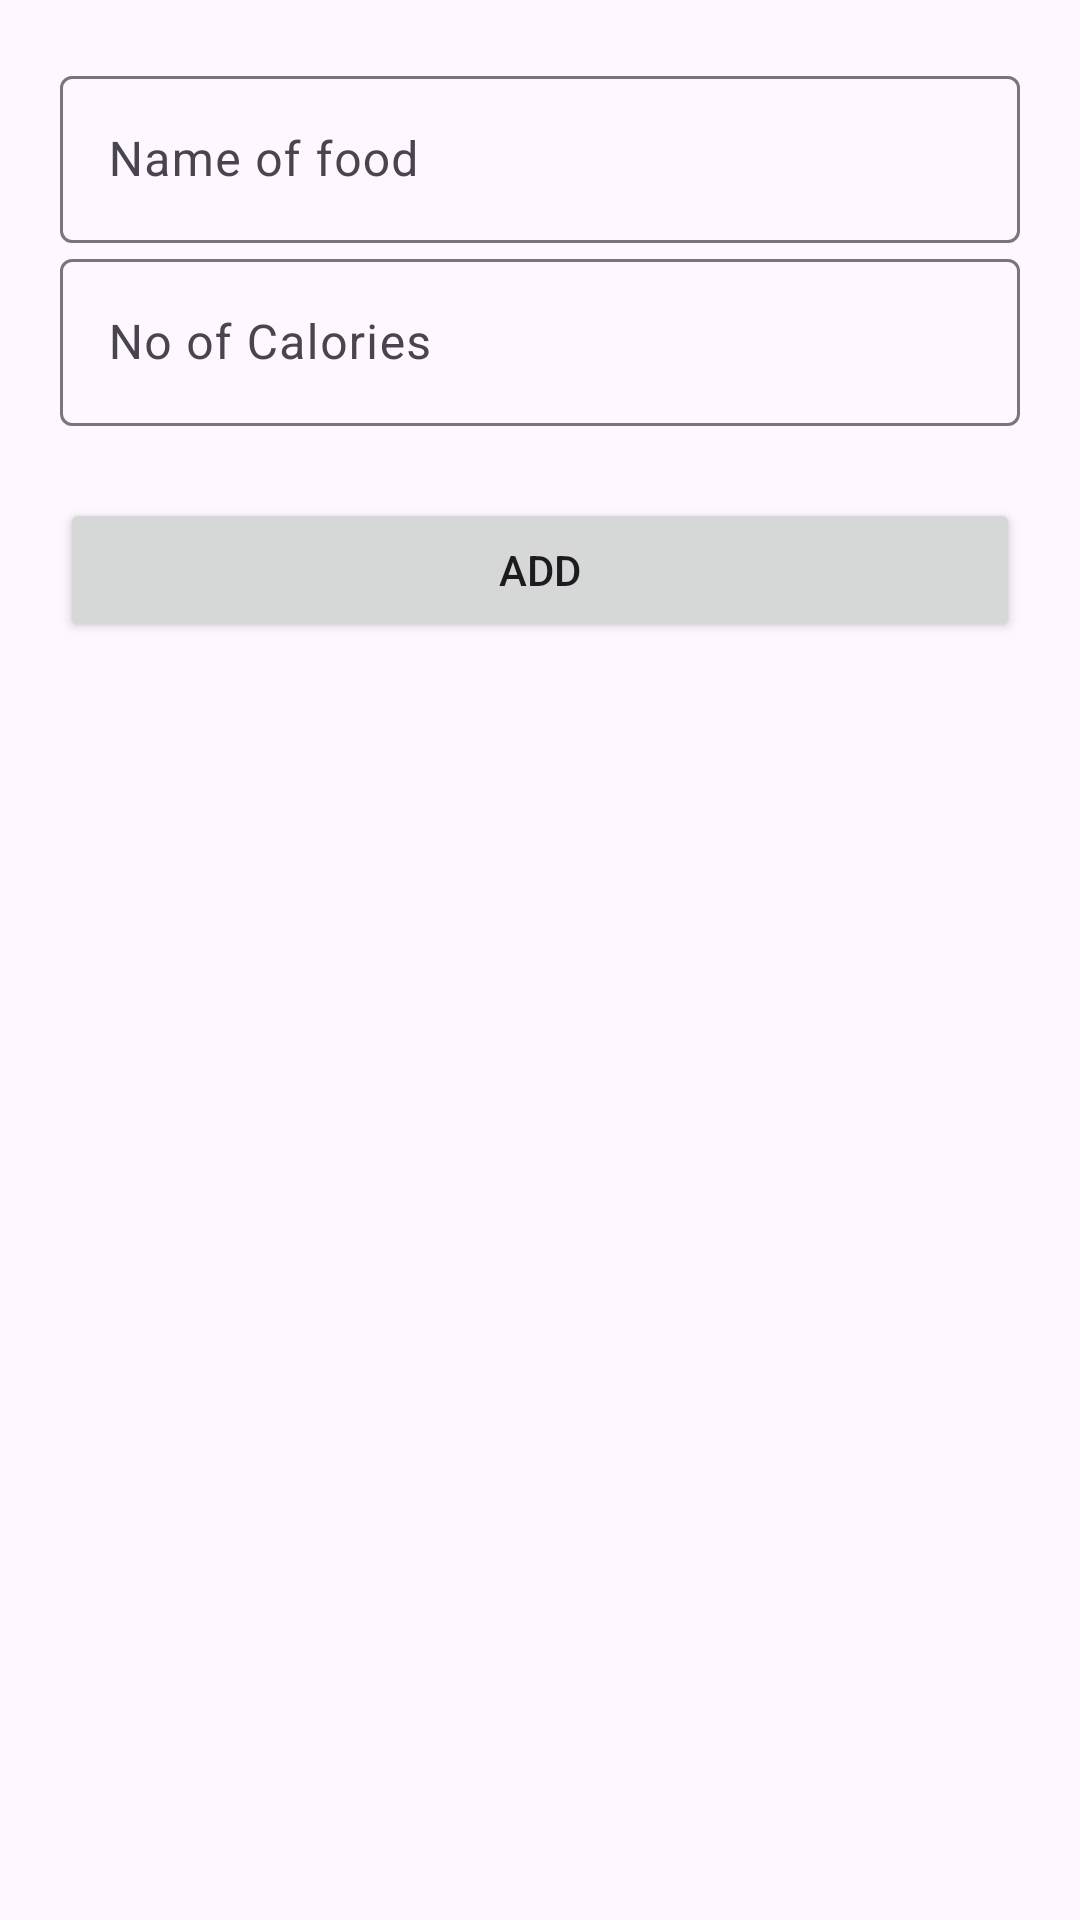

Produce the Android XML layout that renders to this screen, including the resource entries it uses.
<!-- AndroidManifest.xml: application theme Theme.BoilerPlate -->
<!-- res/layout/form_add_food.xml -->
<?xml version="1.0" encoding="utf-8"?>
<androidx.constraintlayout.widget.ConstraintLayout xmlns:android="http://schemas.android.com/apk/res/android"
    xmlns:app="http://schemas.android.com/apk/res-auto"
    xmlns:tools="http://schemas.android.com/tools"
    android:layout_width="match_parent"
    android:layout_height="wrap_content"
    android:padding="20dp">

    <com.google.android.material.textfield.TextInputLayout
        android:id="@+id/inputFoodName"
        android:layout_width="0dp"
        android:layout_height="wrap_content"
        android:hint="@string/name_of_food"
        app:layout_constraintEnd_toEndOf="parent"
        app:layout_constraintHorizontal_bias="0.5"
        app:layout_constraintStart_toStartOf="parent"
        app:layout_constraintTop_toTopOf="parent">

        <com.google.android.material.textfield.TextInputEditText
            android:layout_width="match_parent"
            android:layout_height="wrap_content"
            android:inputType="text" />
    </com.google.android.material.textfield.TextInputLayout>

    <com.google.android.material.textfield.TextInputLayout
        android:id="@+id/inputCalories"
        android:layout_width="0dp"
        android:layout_height="wrap_content"
        android:hint="@string/no_of_calories"
        app:layout_constraintEnd_toEndOf="parent"
        app:layout_constraintHorizontal_bias="0.5"
        app:layout_constraintStart_toStartOf="parent"
        app:layout_constraintTop_toBottomOf="@+id/inputFoodName">

        <com.google.android.material.textfield.TextInputEditText
            android:layout_width="match_parent"
            android:layout_height="wrap_content"
            android:inputType="number" />
    </com.google.android.material.textfield.TextInputLayout>

    <Button
        android:id="@+id/btnAddFood"
        android:layout_width="0dp"
        android:layout_height="wrap_content"
        android:layout_marginTop="24dp"
        android:text="Add"
        app:layout_constraintEnd_toEndOf="parent"
        app:layout_constraintHorizontal_bias="0.5"
        app:layout_constraintStart_toStartOf="parent"
        app:layout_constraintTop_toBottomOf="@+id/inputCalories" />

</androidx.constraintlayout.widget.ConstraintLayout>
<!-- resources referenced by this layout -->
<resources>
  <string name="name_of_food">Name of food</string>
  <string name="no_of_calories">No of Calories</string>
  <style name="Theme.BoilerPlate" parent="Base.Theme.BoilerPlate" />
  <style name="Base.Theme.BoilerPlate" parent="Theme.Material3.DayNight.NoActionBar">
          
          
      </style>
</resources>
